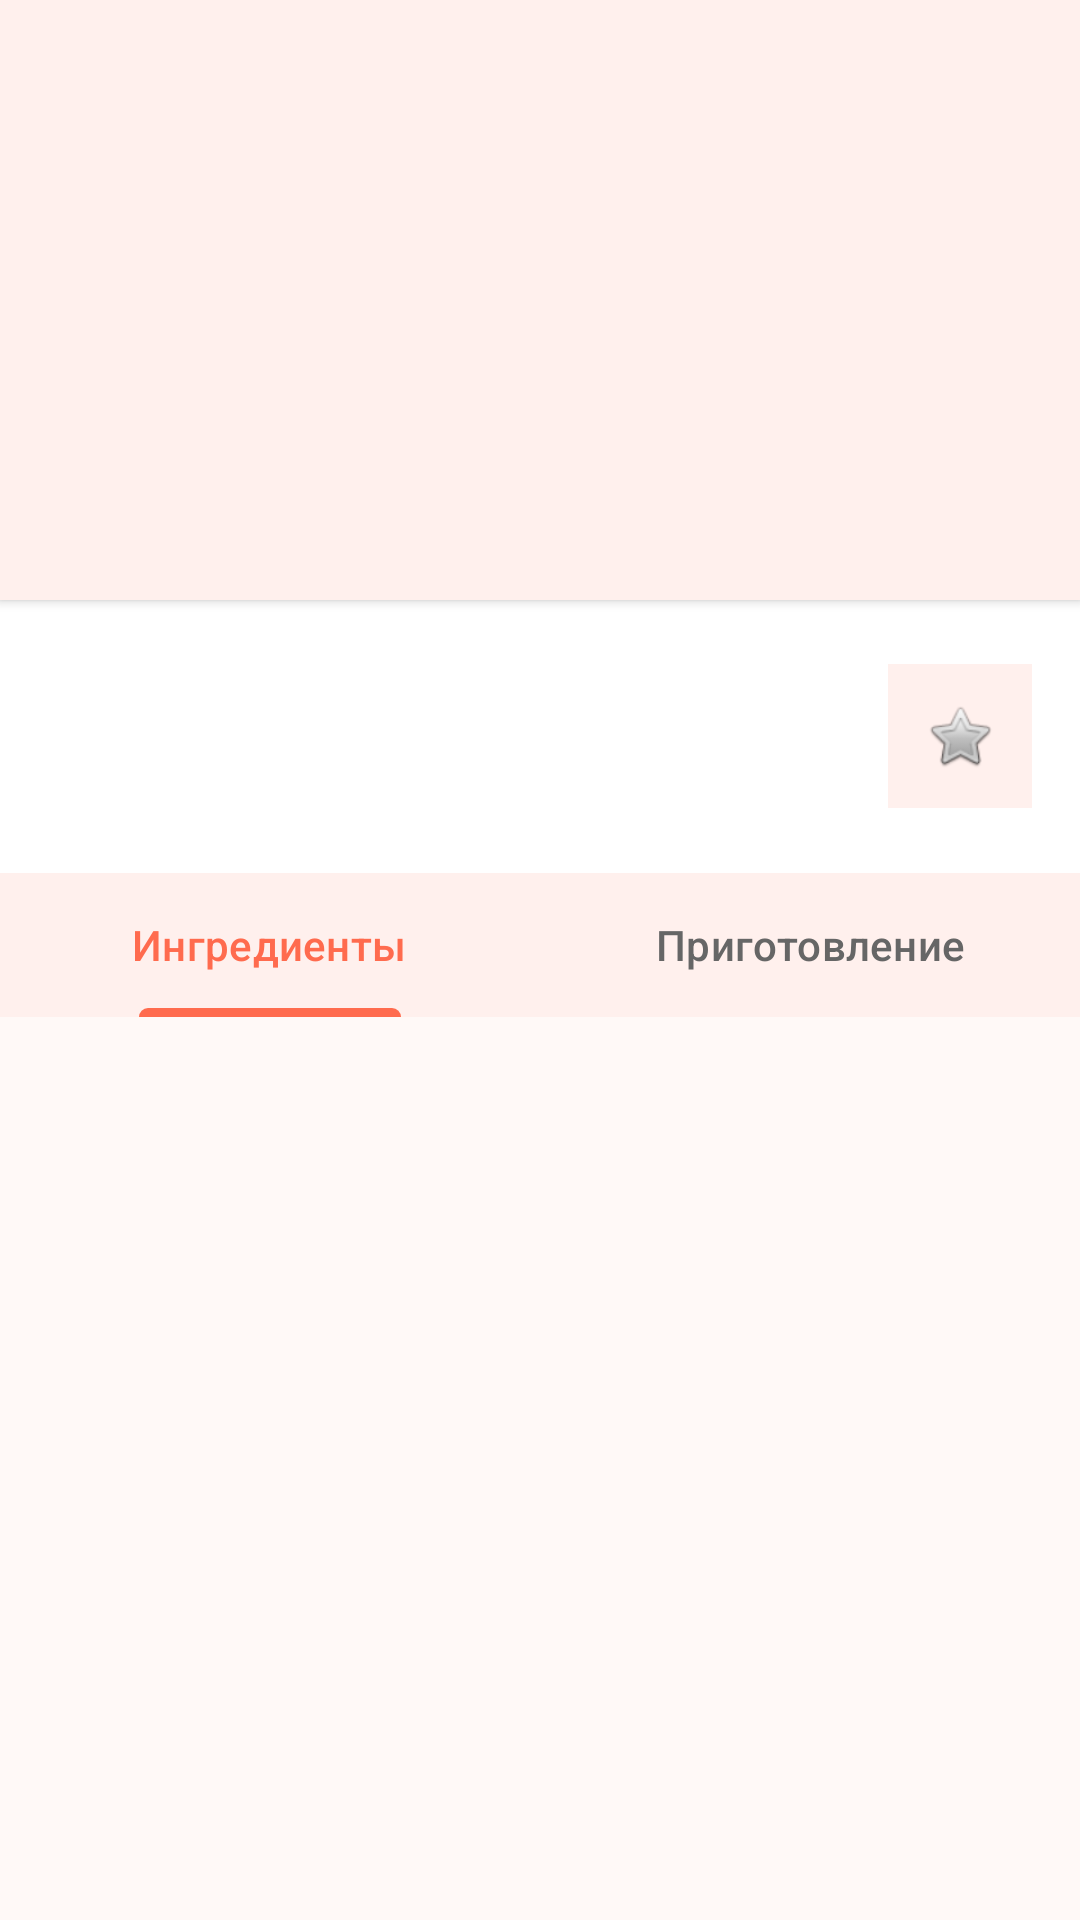

This screen was rendered from an Android layout file. Write that file and the resources it references.
<!-- AndroidManifest.xml: application theme Theme.ReceptikSTLV -->
<!-- res/layout/fragment_recipe_detail.xml -->
<?xml version="1.0" encoding="utf-8"?>
<LinearLayout xmlns:android="http://schemas.android.com/apk/res/android"
    xmlns:app="http://schemas.android.com/apk/res-auto"
    android:layout_width="match_parent"
    android:layout_height="match_parent"
    android:orientation="vertical"
    android:background="@android:color/white">

    
    <androidx.cardview.widget.CardView
        android:layout_width="match_parent"
        android:layout_height="200dp"
        app:cardCornerRadius="0dp">

        <ImageView
            android:id="@+id/recipeImage"
            android:layout_width="match_parent"
            android:layout_height="match_parent"
            android:scaleType="centerCrop"
            android:background="@color/light_orange" />

    </androidx.cardview.widget.CardView>

    
    <RelativeLayout
        android:layout_width="match_parent"
        android:layout_height="wrap_content"
        android:padding="16dp">

        <LinearLayout
            android:layout_width="match_parent"
            android:layout_height="wrap_content"
            android:layout_toStartOf="@id/favoriteButton"
            android:orientation="vertical">

            <TextView
                android:id="@+id/recipeTitle"
                android:layout_width="wrap_content"
                android:layout_height="wrap_content"
                android:textSize="22sp"
                android:textStyle="bold"
                android:textColor="#333333"
                android:layout_marginBottom="8dp" />

            <LinearLayout
                android:layout_width="wrap_content"
                android:layout_height="wrap_content"
                android:orientation="horizontal">

                <TextView
                    android:id="@+id/recipeTime"
                    android:layout_width="wrap_content"
                    android:layout_height="wrap_content"
                    android:textSize="16sp"
                    android:textColor="#666666"
                    android:layout_marginEnd="16dp" />

                <TextView
                    android:id="@+id/recipeComplexity"
                    android:layout_width="wrap_content"
                    android:layout_height="wrap_content"
                    android:textSize="16sp"
                    android:textColor="#666666" />

            </LinearLayout>

        </LinearLayout>

        
        <ImageView
            android:id="@+id/favoriteButton"
            android:layout_width="48dp"
            android:layout_height="48dp"
            android:layout_alignParentEnd="true"
            android:layout_centerVertical="true"
            android:padding="12dp"
            android:background="#FFF0ED"
            android:src="@android:drawable/btn_star_big_off" />

    </RelativeLayout>

    
    <com.google.android.material.tabs.TabLayout
        android:id="@+id/tabLayout"
        android:layout_width="match_parent"
        android:layout_height="wrap_content"
        android:background="#FFF0ED"
        app:tabSelectedTextColor="#FF6B4E"
        app:tabTextColor="#666666"
        app:tabIndicatorColor="#FF6B4E"
        app:tabIndicatorHeight="3dp">

        <com.google.android.material.tabs.TabItem
            android:layout_width="wrap_content"
            android:layout_height="wrap_content"
            android:text="@string/ingredients" />

        <com.google.android.material.tabs.TabItem
            android:layout_width="wrap_content"
            android:layout_height="wrap_content"
            android:text="@string/preparation" />

    </com.google.android.material.tabs.TabLayout>

    
    <androidx.viewpager2.widget.ViewPager2
        android:id="@+id/viewPager"
        android:layout_width="match_parent"
        android:layout_height="match_parent"
        android:background="#FFF9F7" />

</LinearLayout>
<!-- resources referenced by this layout -->
<resources>
  <color name="light_orange">#FFF0ED</color>
  <string name="ingredients">Ингредиенты</string>
  <string name="preparation">Приготовление</string>
  <style name="Theme.ReceptikSTLV" parent="Base.Theme.ReceptikSTLV" />
  <style name="Base.Theme.ReceptikSTLV" parent="Theme.Material3.DayNight.NoActionBar">
          
          
      </style>
</resources>
